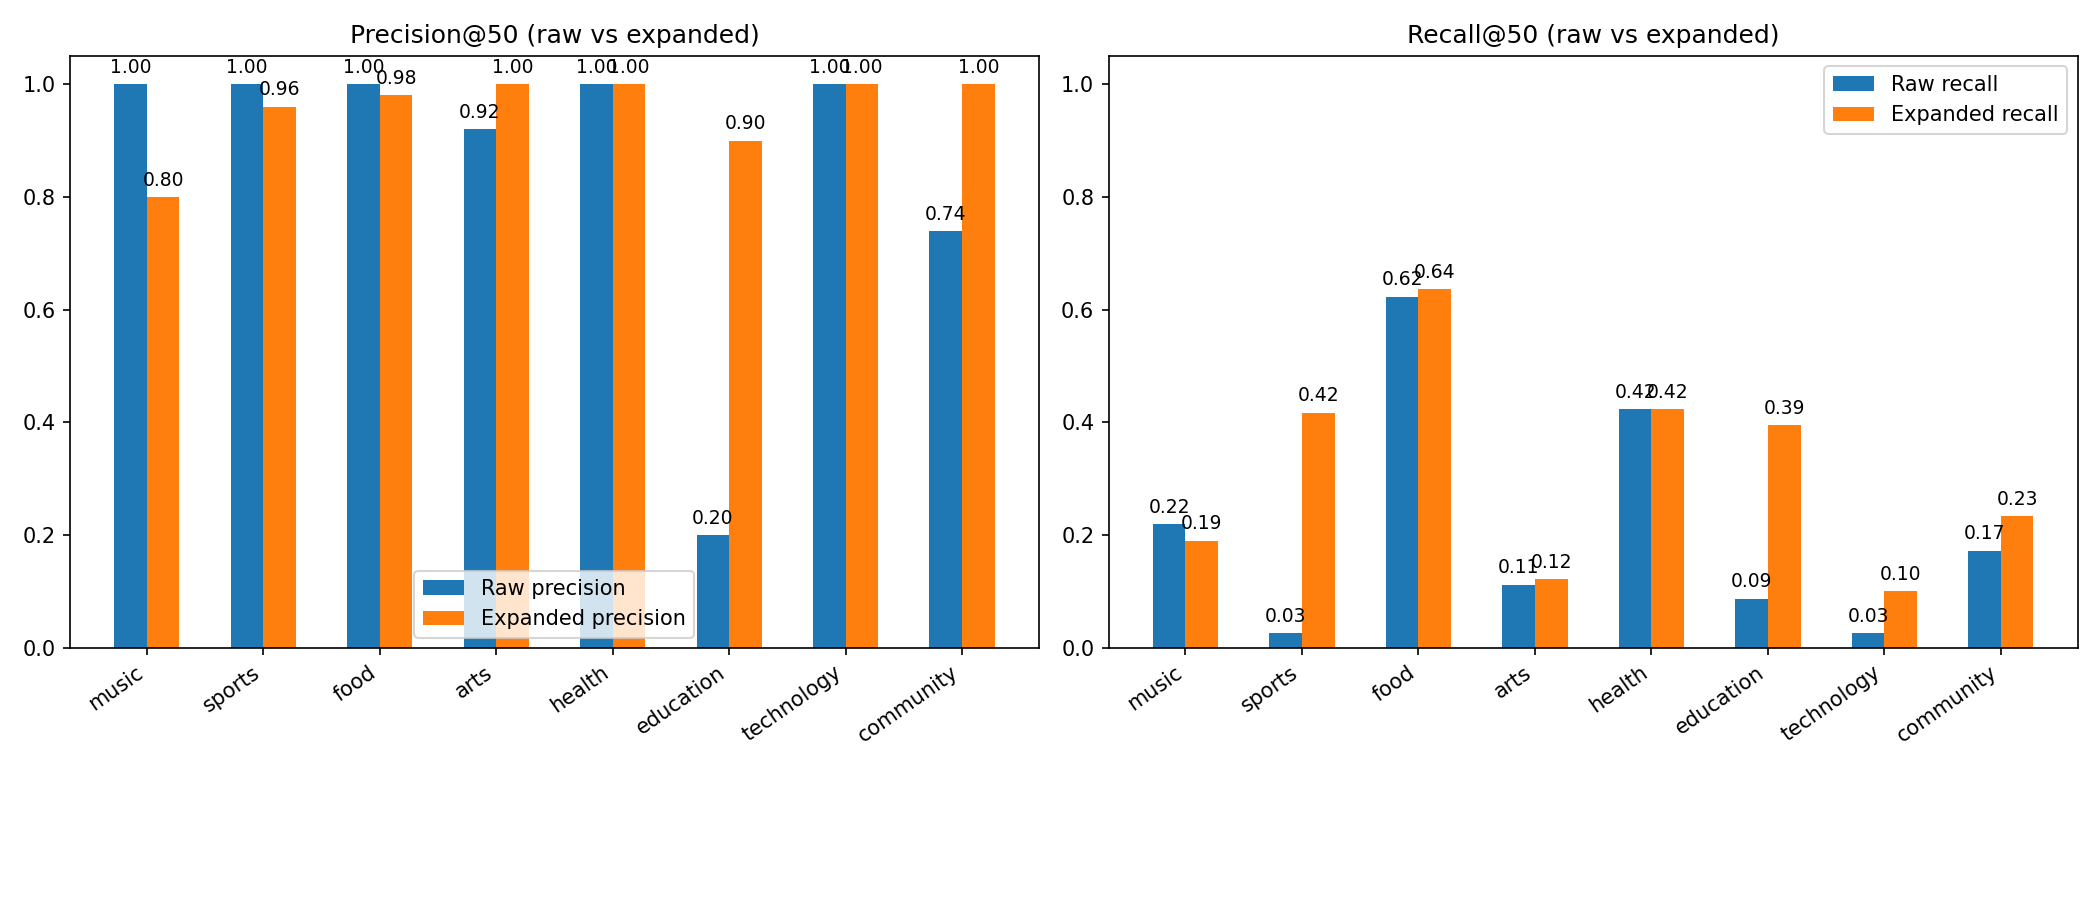

The table this chart was drawn from, first rows:
category, gt_count, raw_hits, exp_hits, raw_tp, exp_tp, raw_precision, exp_precision, raw_recall, exp_recall
music, 210, 46, 50, 46, 40, 1, 0.8000, 0.2190, 0.1905
sports, 115, 3, 50, 3, 48, 1, 0.9600, 0.0261, 0.4174
food, 77, 48, 50, 48, 49, 1, 0.9800, 0.6234, 0.6364
arts, 410, 50, 50, 46, 50, 0.9200, 1, 0.1122, 0.1220
health, 118, 50, 50, 50, 50, 1, 1, 0.4237, 0.4237
education, 114, 50, 50, 10, 45, 0.2000, 0.9000, 0.0877, 0.3947
technology, 497, 13, 50, 13, 50, 1, 1, 0.0262, 0.1006
community, 214, 50, 50, 37, 50, 0.7400, 1, 0.1729, 0.2336
